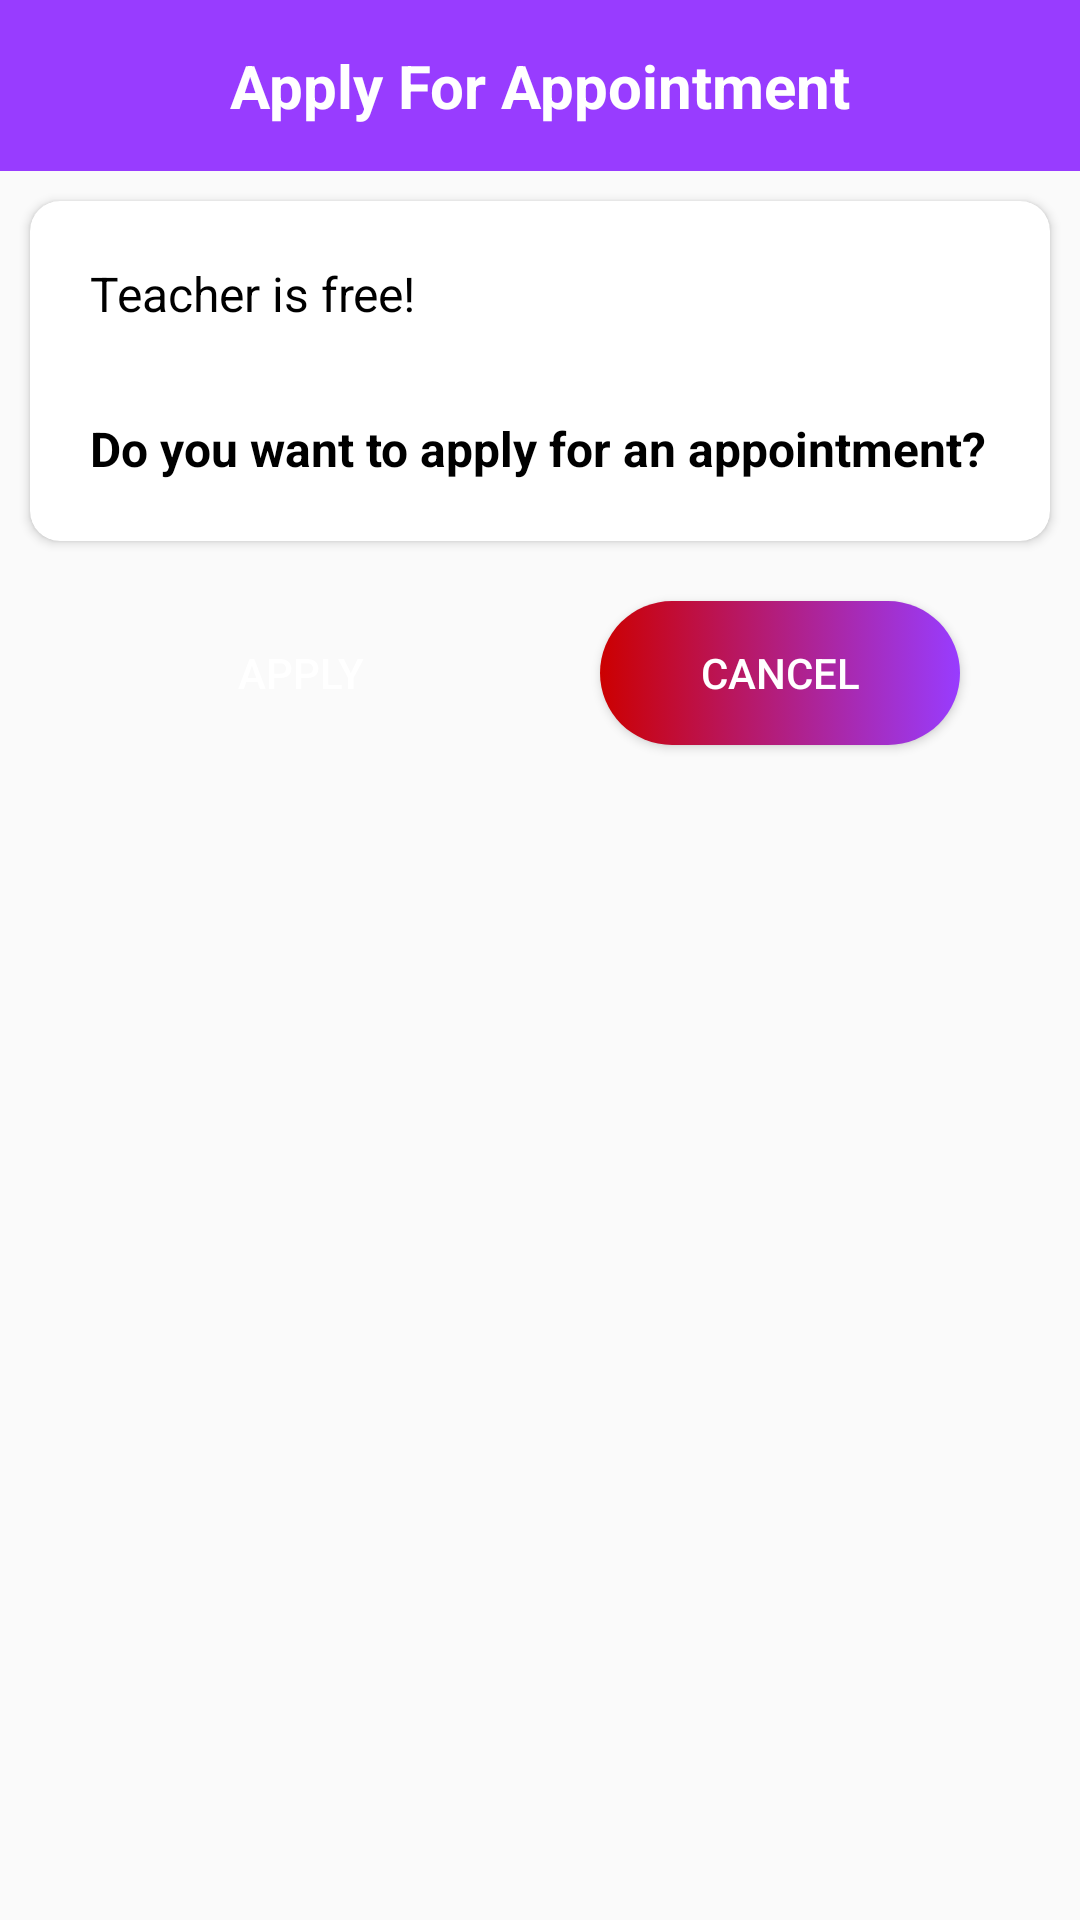

This screen was rendered from an Android layout file. Write that file and the resources it references.
<!-- AndroidManifest.xml: application theme AppTheme -->
<!-- res/layout/apply_for_apt_dialog.xml -->
<?xml version="1.0" encoding="utf-8"?>
<LinearLayout xmlns:android="http://schemas.android.com/apk/res/android"
    xmlns:tools="http://schemas.android.com/tools"
    android:layout_width="match_parent"
    android:layout_height="match_parent"
    xmlns:app="http://schemas.android.com/apk/res-auto"
    android:orientation="vertical">

    <TextView
        android:layout_width="fill_parent"
        android:layout_height="wrap_content"
        android:layout_gravity="center"
        android:padding="15dp"
        android:textStyle="bold"
        android:background="@color/colorAccent"
        android:text="Apply For Appointment"
        android:textColor="@android:color/white"
        android:gravity="center_horizontal"
        android:textSize="20sp" />

    <LinearLayout
        android:layout_width="fill_parent"
        android:layout_height="wrap_content"
        android:orientation="vertical"
        android:gravity="center">
        <androidx.cardview.widget.CardView
            android:id="@+id/applyQuesCard"
            android:layout_width="match_parent"
            android:layout_height="wrap_content"
            app:cardCornerRadius="10dp"
            android:layout_margin="10dp">

            <LinearLayout
                android:layout_width="match_parent"
                android:layout_height="wrap_content"
                android:gravity="left"
                android:orientation="vertical"
                android:padding="5dp"
                tools:ignore="RtlHardcoded">

                    <TextView
                        android:id="@+id/aptdetails"
                        android:layout_width="match_parent"
                        android:layout_height="wrap_content"
                        android:padding="5dp"
                        android:textSize="16sp"
                        android:layout_margin="10dp"
                        android:text="Teacher is free!"
                        android:textColor="@android:color/black" />

                    <TextView
                        android:id="@+id/applyQues"
                        android:layout_width="match_parent"
                        android:layout_height="wrap_content"
                        android:padding="5dp"
                        android:layout_margin="10dp"
                        android:textStyle="bold"
                        android:textSize="16sp"
                        android:text="Do you want to apply for an appointment?"
                        android:textColor="@android:color/black" />



            </LinearLayout>
        </androidx.cardview.widget.CardView>

        <LinearLayout
            android:layout_width="match_parent"
            android:layout_height="wrap_content"
            android:orientation="horizontal"
            android:gravity="center_horizontal">
            <Button
                android:id="@+id/stApply"
                android:layout_width="120dp"
                android:layout_height="wrap_content"
                android:layout_marginTop="10dp"
                android:visibility="visible"
                android:layout_marginEnd="40sp"
                android:layout_marginBottom="10dp"
                android:text="Apply"
                android:textColor="@android:color/white"
                android:background="@drawable/bg_ui"/>
            <Button
                android:id="@+id/stCancelBtn"
                android:layout_width="120dp"
                android:layout_height="wrap_content"
                android:layout_marginTop="10dp"
                android:visibility="visible"
                android:layout_marginBottom="10dp"
                android:text="Cancel"
                android:textColor="@android:color/white"
                android:background="@drawable/bg_cancel"/>


        </LinearLayout>

    </LinearLayout>

</LinearLayout>
<!-- resources referenced by this layout -->
<resources>
  <color name="colorAccent">#983CFF</color>
  <!-- drawable bg_cancel (drawable) -->
  <?xml version="1.0" encoding="utf-8"?>
  <selector xmlns:android="http://schemas.android.com/apk/res/android">
  
      <item android:state_pressed="true">
          <shape android:shape="rectangle">
              <solid android:color="@color/colorPurple"></solid>
              <corners android:radius="100dp" />
          </shape>
      </item>
  
      <item>
          <shape android:shape="rectangle">
              <gradient android:endColor="@color/colorPurple"
                  android:startColor="@android:color/holo_red_dark" />
              <corners android:radius="100dp" />
          </shape>
      </item>
  </selector>
  <style name="AppTheme" parent="Theme.AppCompat.Light.NoActionBar">
          
          <item name="colorPrimary">@color/colorPrimary</item>
          <item name="colorPrimaryDark">@color/colorPrimaryDark</item>
          <item name="colorAccent">@color/colorAccent</item>
      </style>
  <color name="colorPurple">#983CFF</color>
  <color name="colorPrimary" tools:ignore="ReferenceType">@drawable/bg_rect</color>
  <color name="colorPrimaryDark">#F36A4DF1</color>
</resources>
